Dataset: processed (GitHub, Shivamm638/IADAI201-2505469-Shivam). Classes: empty, occupied.

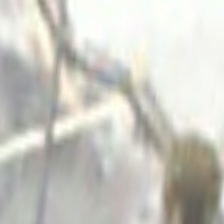
Label: empty

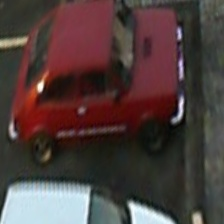
Label: occupied

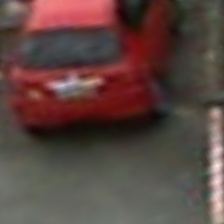
Label: occupied

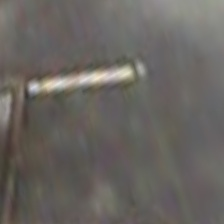
Label: empty

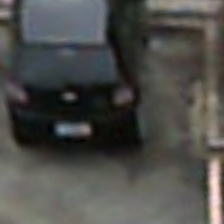
Label: occupied

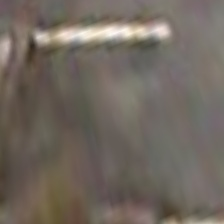
Label: empty
